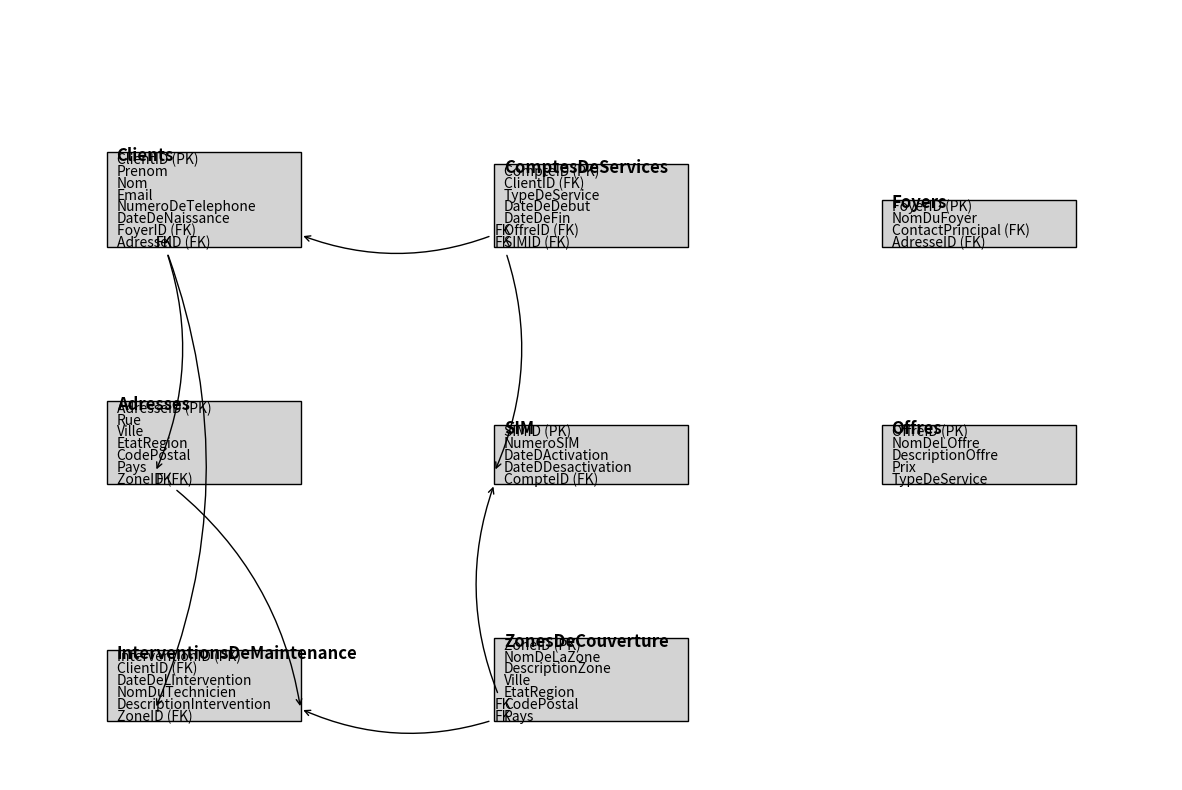

The script that saved this image:
## A python code to plot the schema of the database used for the project

import matplotlib.pyplot as plt
import matplotlib.patches as patches

fig, ax = plt.subplots(figsize=(15, 10))

def draw_table(ax, name, attributes, x, y):
    width = 2
    height = 0.2 * len(attributes)
    ax.add_patch(patches.Rectangle((x, y), width, height, fill=True, edgecolor='black', facecolor='lightgrey'))
    plt.text(x + 0.1, y + height - 0.15, name, fontsize=12, fontweight='bold')
    for i, attr in enumerate(attributes):
        plt.text(x + 0.1, y + height - (i + 1) * 0.2, attr, fontsize=10)

# Tables definitions
tables = [
    ("Clients", ["ClientID (PK)", "Prenom", "Nom", "Email", "NumeroDeTelephone", "DateDeNaissance", "FoyerID (FK)", "AdresseID (FK)"], 1, 8),
    ("ComptesDeServices", ["CompteID (PK)", "ClientID (FK)", "TypeDeService", "DateDeDebut", "DateDeFin", "OffreID (FK)", "SIMID (FK)"], 5, 8),
    ("Adresses", ["AdresseID (PK)", "Rue", "Ville", "EtatRegion", "CodePostal", "Pays", "ZoneID (FK)"], 1, 4),
    ("SIM", ["SIMID (PK)", "NumeroSIM", "DateDActivation", "DateDDesactivation", "CompteID (FK)"], 5, 4),
    ("Foyers", ["FoyerID (PK)", "NomDuFoyer", "ContactPrincipal (FK)", "AdresseID (FK)"], 9, 8),
    ("InterventionsDeMaintenance", ["InterventionID (PK)", "ClientID (FK)", "DateDeLIntervention", "NomDuTechnicien", "DescriptionIntervention", "ZoneID (FK)"], 1, 0),
    ("ZonesDeCouverture", ["ZoneID (PK)", "NomDeLaZone", "DescriptionZone", "Ville", "EtatRegion", "CodePostal", "Pays"], 5, 0),
    ("Offres", ["OffreID (PK)", "NomDeLOffre", "DescriptionOffre", "Prix", "TypeDeService"], 9, 4)
]

# Draw each table
for table in tables:
    draw_table(ax, table[0], table[1], table[2], table[3])

# Draw relations
def draw_relation(ax, start, end, text, start_offset=(0,0), end_offset=(0,0)):
    start_x, start_y = start[0] + start_offset[0], start[1] + start_offset[1]
    end_x, end_y = end[0] + end_offset[0], end[1] + end_offset[1]
    ax.annotate(text, xy=(start_x, start_y), xytext=(end_x, end_y),
                arrowprops=dict(arrowstyle="->", connectionstyle="arc3,rad=-0.2"))

# Relations
relations = [
    ((3, 8.2), (5, 8.2), "FK"),
    ((1.5, 4.2), (1.5, 8), "FK"),
    ((5, 4.2), (5, 8), "FK"),
    ((3, 0.2), (1.5, 4), "FK"),
    ((3, 0.2), (5, 0), "FK"),
    ((5, 4), (5, 0.2), "FK"),
    ((1.5, 0.2), (1.5, 8), "FK"),
]

for relation in relations:
    draw_relation(ax, relation[0], relation[1], relation[2])

ax.set_xlim(0, 12)
ax.set_ylim(-1, 12)
ax.axis('off')

plt.show()
